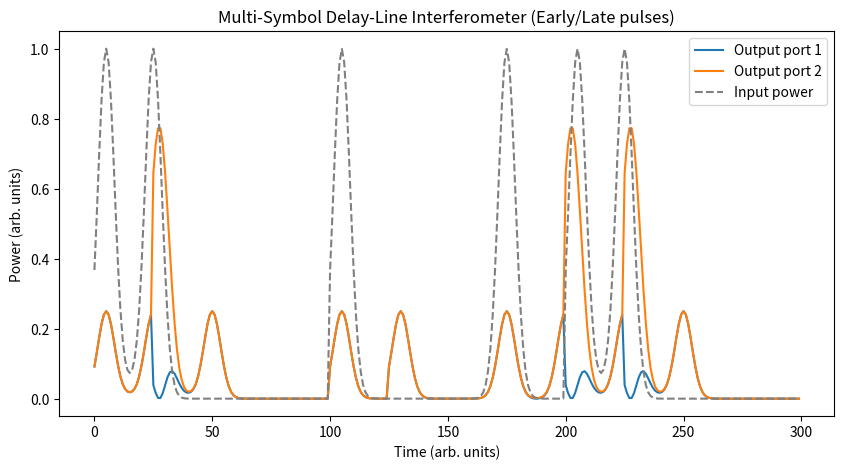

Write Python code to recreate this figure. (Note: this script raises an exception after producing the figure.)
import numpy as np
import matplotlib.pyplot as plt
from pathlib import Path
import datetime

# ------------------------------
# 1) Simulation Parameters
# ------------------------------
symbol_count = 6        # number of time-bin symbols to simulate
samples_per_symbol = 50 # how many time samples per symbol
dt = 1.0                # time step in "arbitrary" units
time_total = symbol_count * samples_per_symbol
time = np.arange(time_total) * dt

# The delay (in samples) between early and late pulses
# We'll say "early" is at time index 0 of each symbol block,
# and "late" is at time index late_offset within that block.
late_offset = samples_per_symbol // 2  # half the symbol period as an example

# A function to make a short Gaussian pulse
def gaussian_pulse(t_index, center, width=5.0):
    return np.exp(-0.5 * ((t_index - center) / width) ** 2)

# -----------------------------------
# 2) Define which pulses go in each symbol
# -----------------------------------
# We'll create an array of "states" for each symbol. For example:
#   'E' = early only
#   'L' = late only
#   'EL' = both early & late
#   '0'  = no pulse
#
# You could randomize these or specify them manually:
states = ['EL', '0', 'E', 'L', 'EL', '0']

# Ensure we have exactly symbol_count states:
assert len(states) == symbol_count, "states list must match symbol_count"

# -----------------------------------
# 3) Construct the Input Field E_in
# -----------------------------------
E_in = np.zeros(time_total, dtype=complex)

pulse_width = 5.0  # Gaussian width

for s_idx, state in enumerate(states):
    # each symbol spans [s_idx*samples_per_symbol ... (s_idx+1)*samples_per_symbol)
    symbol_start = s_idx * samples_per_symbol
    symbol_end   = symbol_start + samples_per_symbol
    
    # Place pulses according to state
    if 'E' in state:
        # Early pulse near the start of this symbol
        center_early = symbol_start + 5  # offset from block start by 5 samples
        for t_index in range(symbol_start, symbol_end):
            E_in[t_index] += gaussian_pulse(t_index, center_early, pulse_width)
            
    if 'L' in state:
        # Late pulse near 'late_offset'
        center_late = symbol_start + late_offset
        for t_index in range(symbol_start, symbol_end):
            E_in[t_index] += gaussian_pulse(t_index, center_late, pulse_width)
            
    # if '0', do nothing (no pulses)

# -----------------------------------
# 4) First 50:50 Coupler
# -----------------------------------
# We'll use one standard convention:
#   E1 =  (E_in) / sqrt(2)
#   E2 =  i*(E_in) / sqrt(2)
E1 = E_in / np.sqrt(2)
E2 = 1j * E_in / np.sqrt(2)

# -----------------------------------
# 5) Delay the Long Arm by 1 Full Bin
# -----------------------------------
# "One bin" can be interpreted as 'samples_per_symbol', or some fraction.
delay_samples = late_offset  # or samples_per_symbol, depending on your design
# e.g., let's do a "one-time-bin" offset = late_offset
E2_delayed = np.roll(E2, delay_samples)

# Optionally include extra loss in the long arm:
alpha = 1.0  # no additional loss for simplicity
E2_delayed *= alpha

# -----------------------------------
# 6) Second 50:50 Coupler
# -----------------------------------
# Another 50:50 coupler with the formula:
#   E_out1 = (E1 + i*E2_delayed)/sqrt(2)
#   E_out2 = (E1 - i*E2_delayed)/sqrt(2)
E_out1 = (E1 + 1j * E2_delayed) / np.sqrt(2)
E_out2 = (E1 - 1j * E2_delayed) / np.sqrt(2)

# -----------------------------------
# 7) Compute Power
# -----------------------------------
P_out1 = np.abs(E_out1)**2
P_out2 = np.abs(E_out2)**2

# -----------------------------------
# 8) Plot Results
# -----------------------------------
plt.figure(figsize=(10,5))
plt.plot(time, P_out1, label="Output port 1")
plt.plot(time, P_out2, label="Output port 2")
plt.plot(time, np.abs(E_in)**2, label="Input power", linestyle='--', color='gray')
plt.xlabel("Time (arb. units)")
plt.ylabel("Power (arb. units)")
plt.title("Multi-Symbol Delay-Line Interferometer (Early/Late pulses)")
plt.legend()

filename = "DLI"
# Get the script's parent directory (the directory where the script is located)
script_dir = Path(__file__).parent

# Navigate to the parent folder (next to 'code') and then to the 'data' folder
target_dir = script_dir.parent / 'images'

# Create the directory if it doesn't exist
target_dir.mkdir(exist_ok=True)

# Generate a timestamp (e.g., '20231211_153012' for 11th December 2023 at 15:30:12)
timestamp = datetime.datetime.now().strftime("%Y%m%d_%H%M%S")

# Append the timestamp to the filename
filename_with_timestamp = f"{timestamp}_{filename}"

# Define the file path
filepath = target_dir / filename_with_timestamp

# Save the plot
plt.savefig(filepath)

# Close the plot to free up memory
plt.close()
